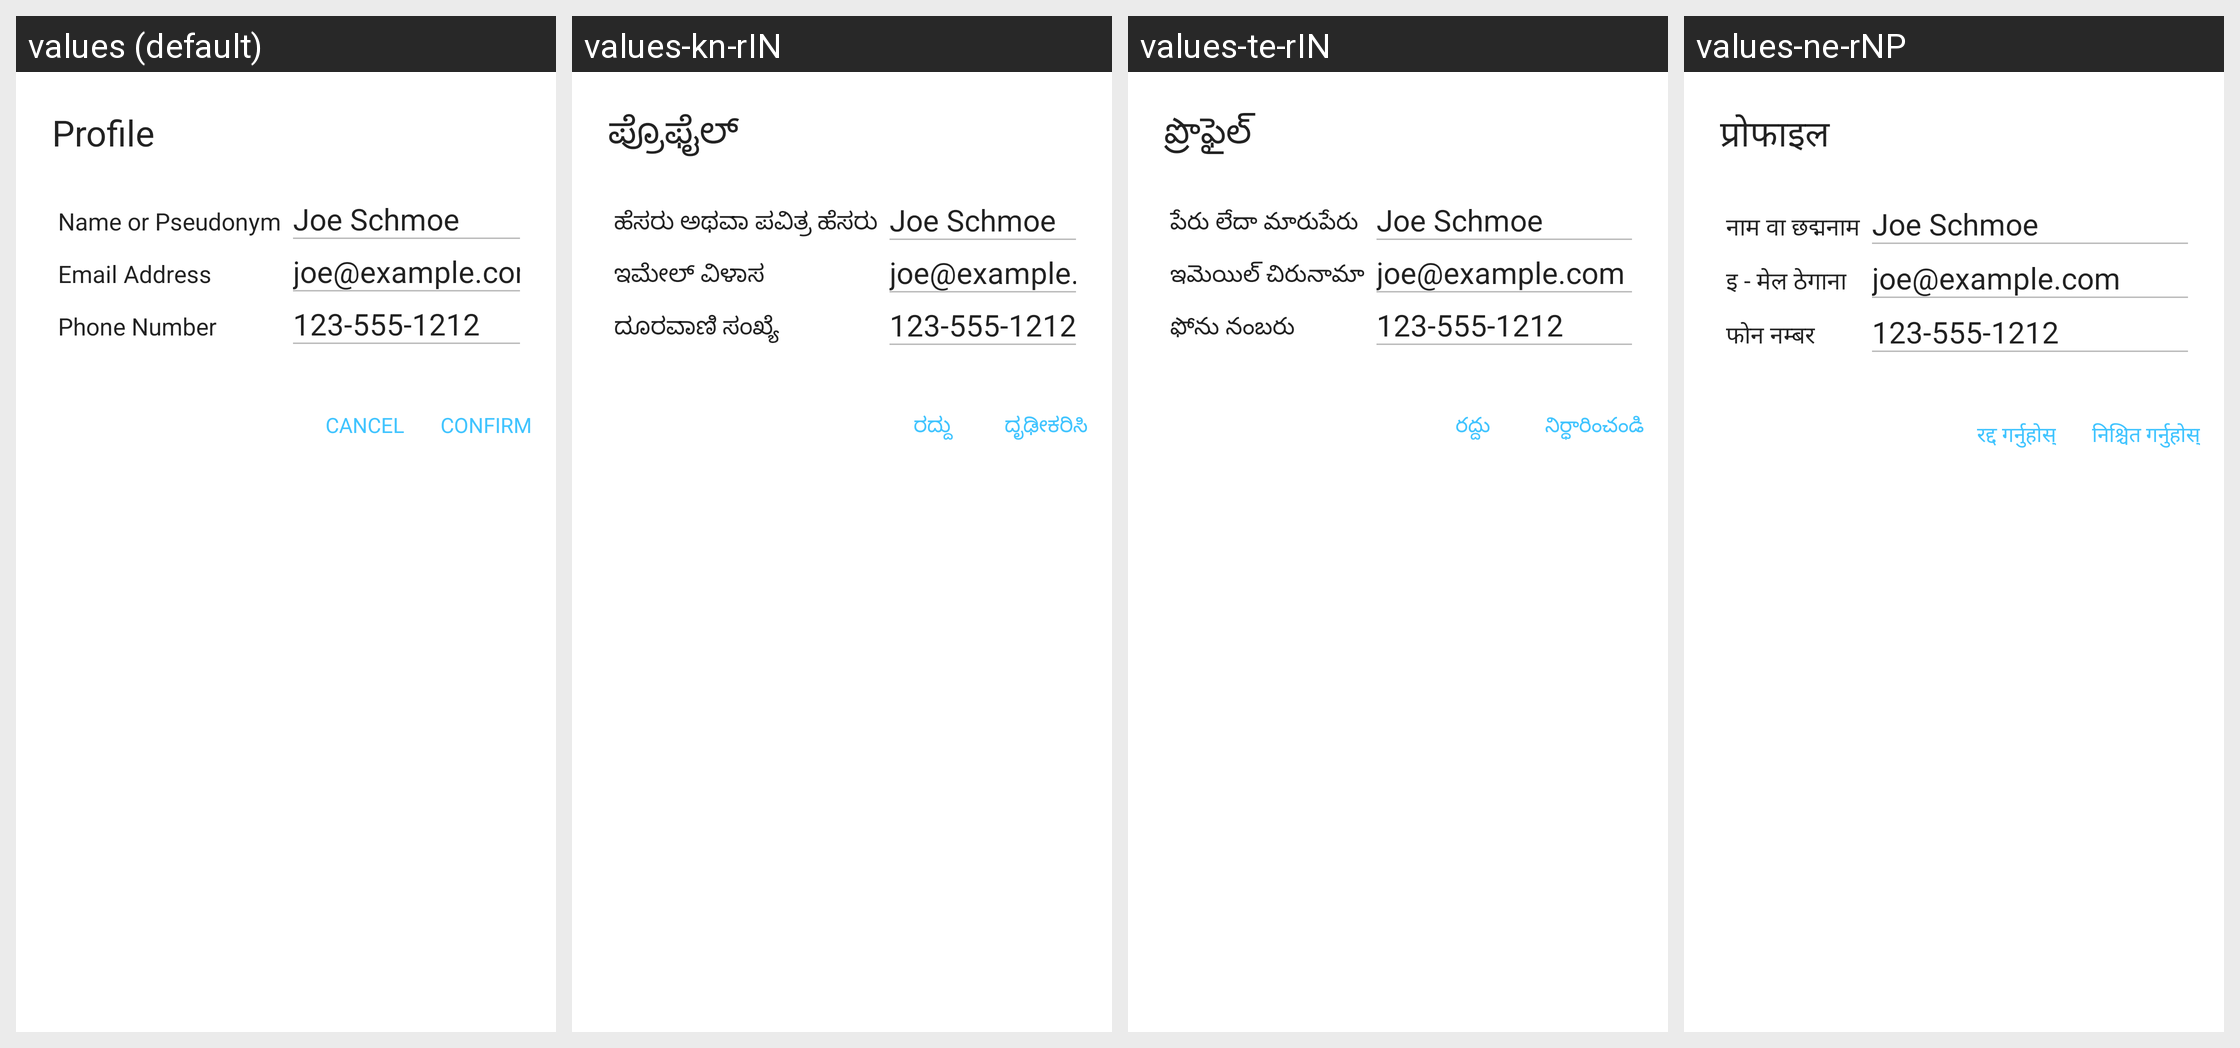

For this localized Android screen grid, give each drawn string resource with its value in every locale shown.
Android screen res/layout/dialog_profile.xml rendered under 4 locales, left to right: values (default), values-kn-rIN, values-te-rIN, values-ne-rNP. Device: Nexus 5 (rendered at 1080×1920; each locale shown at half size, 540×960, under a caption strip naming it); theme AppTheme.
Other locales in the repository, not shown: values-am-rET, values-ar-rSA, values-bn-rBD, values-es-rES, values-fa-rAF, values-fa-rIR, values-fr-rFR, values-gu-rIN, values-ha-rHG, values-hi-rIN, values-in-rID, values-ja-rJP, values-km-rKH, values-ml-rIN, values-mn-rMN, values-mr-rIN, values-my-rMM, values-nl-rNL, values-pa-rIN, values-ps-rAF, values-pt-rPT, values-ru-rRU, values-sw-rKE, values-ta-rIN, values-th-rTH, values-tl-rPH, values-tr-rTR, values-ur-rPK, values-vi-rVN, values-zh-rCN, values-zh-rTW.
Strings drawn on this screen, with the default value and each locale's value (text and hints the layout hard-codes, and strings that could not be matched under every locale, appear in the picture but are not listed):

profile
  values: Profile
  values-kn-rIN: ಪ್ರೊಫೈಲ್
  values-te-rIN: ప్రొఫైల్
  values-ne-rNP: प्रोफाइल

name
  values: Name or Pseudonym
  values-kn-rIN: ಹೆಸರು ಅಥವಾ ಪವಿತ್ರ ಹೆಸರು
  values-te-rIN: పేరు లేదా మారుపేరు
  values-ne-rNP: नाम वा छद्मनाम

email
  values: Email Address
  values-kn-rIN: ಇಮೇಲ್ ವಿಳಾಸ
  values-te-rIN: ఇమెయిల్ చిరునామా
  values-ne-rNP: इ - मेल ठेगाना

phone
  values: Phone Number
  values-kn-rIN: ದೂರವಾಣಿ ಸಂಖ್ಯೆ
  values-te-rIN: ఫోను నంబరు
  values-ne-rNP: फोन नम्बर

title_cancel
  values: Cancel
  values-kn-rIN: ರದ್ದು
  values-te-rIN: రద్దు
  values-ne-rNP: रद्द गर्नुहोस्

confirm
  values: Confirm
  values-kn-rIN: ದೃಢೀಕರಿಸಿ
  values-te-rIN: నిర్ధారించండి
  values-ne-rNP: निश्चित गर्नुहोस्
